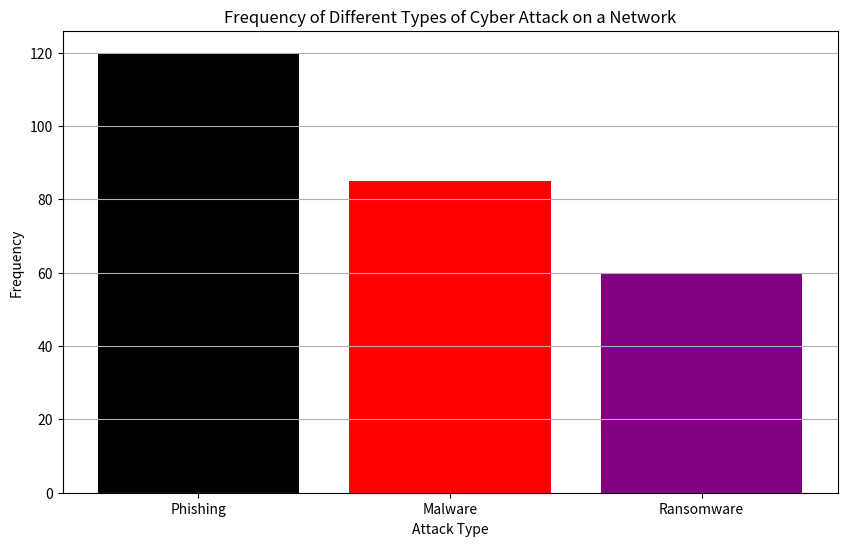

This figure's Python source:
import pandas as pd 

data = [
    {
        "attack_type": "Phishing",
        "frequency": 120
    },
    {
        "attack_type": "Malware",
        "frequency": 85
    },
    {
        "attack_type": "Ransomware",
        "frequency": 60
    }
]

df = pd.DataFrame(data)

import matplotlib.pyplot as plt

colors = {'Phishing': "black", "Malware": 'red', 'Ransomware': 'purple'}

plt.figure(figsize=(10,6))
plt.bar(df['attack_type'], df['frequency'] , color=[colors[attack_type] for attack_type in df['attack_type']])
plt.title("Frequency of Different Types of Cyber Attack on a Network")
plt.xlabel("Attack Type")
plt.ylabel('Frequency')
plt.grid(axis="y")
plt.show()